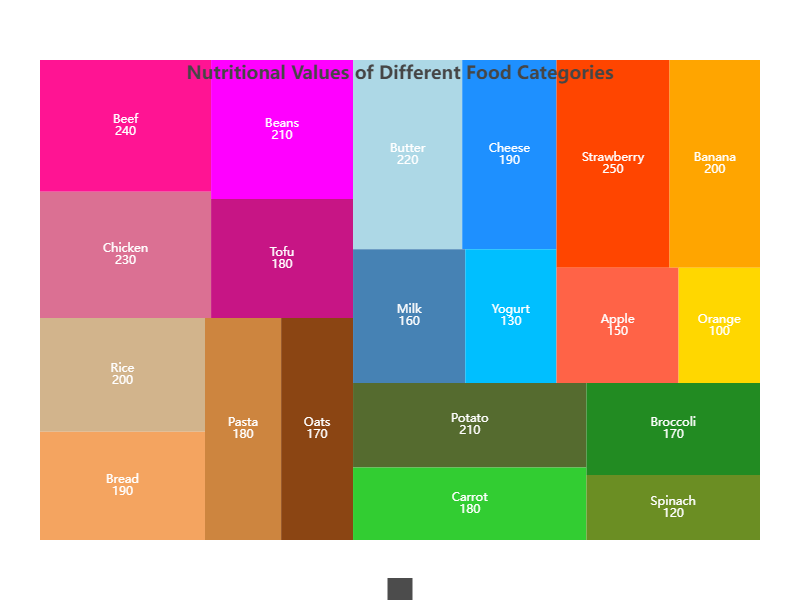

Values plotted in this chart, from the file beside it:
Category, Name, Value
Fruits, Apple, 150
Fruits, Banana, 200
Fruits, Orange, 100
Fruits, Strawberry, 250
Vegetables, Carrot, 180
Vegetables, Broccoli, 170
Vegetables, Spinach, 120
Vegetables, Potato, 210
Dairy, Milk, 160
Dairy, Cheese, 190
Dairy, Yogurt, 130
Dairy, Butter, 220
Grains, Rice, 200
Grains, Bread, 190
Grains, Pasta, 180
Grains, Oats, 170
Proteins, Chicken, 230
Proteins, Beef, 240
Proteins, Tofu, 180
Proteins, Beans, 210
